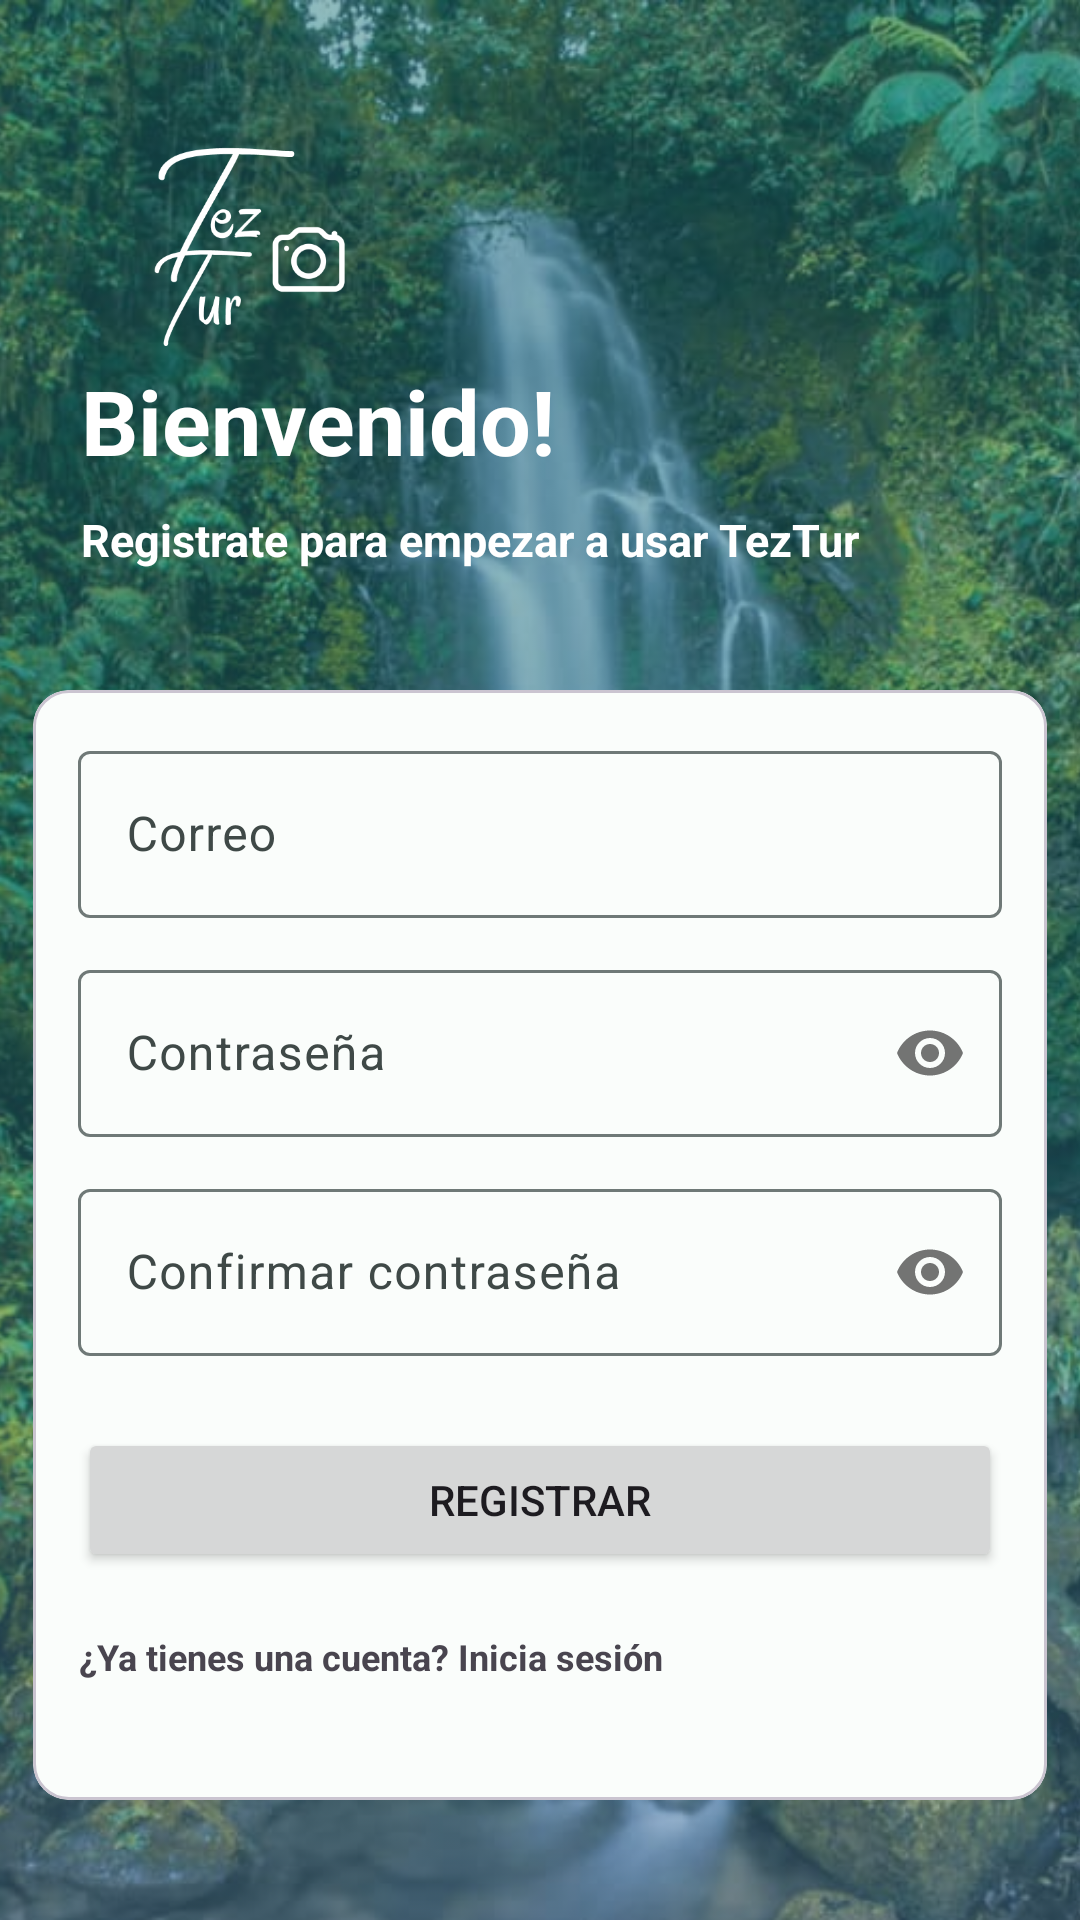

Write the Android layout XML for this screen, with the resource values it uses.
<!-- AndroidManifest.xml: application theme Theme.TezTurist -->
<!-- res/layout/activity_sign_up1.xml -->
<?xml version="1.0" encoding="utf-8"?>
<androidx.constraintlayout.widget.ConstraintLayout xmlns:android="http://schemas.android.com/apk/res/android"
    xmlns:app="http://schemas.android.com/apk/res-auto"
    xmlns:tools="http://schemas.android.com/tools"
    android:layout_width="match_parent"
    android:layout_height="match_parent"
    tools:context=".login1.SignUpActivity1"
    android:orientation="vertical"
    android:background="@drawable/bg_color">

    <ImageView
        android:id="@+id/imageCascada"
        android:layout_width="535dp"
        android:layout_height="wrap_content"
        android:alpha="0.5"
        app:layout_constraintBottom_toBottomOf="parent"
        app:layout_constraintEnd_toEndOf="parent"
        app:layout_constraintStart_toStartOf="parent"
        app:layout_constraintTop_toTopOf="parent"
        app:layout_constraintVertical_bias="0.502"
        app:srcCompat="@drawable/img_cascada_atoluca" />

    <androidx.constraintlayout.widget.ConstraintLayout
        android:layout_width="match_parent"
        android:layout_height="match_parent"
        app:layout_constraintBottom_toBottomOf="parent"
        app:layout_constraintEnd_toEndOf="parent"
        app:layout_constraintHorizontal_bias="1.0"
        app:layout_constraintStart_toStartOf="parent"
        app:layout_constraintTop_toTopOf="parent"
        app:layout_constraintVertical_bias="1.0">


        <ImageView
            android:id="@+id/singUpImageView"
            android:layout_width="92dp"
            android:layout_height="86dp"
            android:layout_gravity="left"
            android:src="@drawable/img_logopng_teztur"

            android:transitionName="logoImageTrans"
            app:layout_constraintBottom_toTopOf="@+id/bienvenidoLabel"
            app:layout_constraintEnd_toEndOf="parent"
            app:layout_constraintHorizontal_bias="0.131"
            app:layout_constraintStart_toStartOf="parent"
            app:layout_constraintTop_toTopOf="parent"
            app:layout_constraintVertical_bias="1.0" />

        <TextView
            android:id="@+id/bienvenidoLabel"
            android:layout_width="wrap_content"
            android:layout_height="wrap_content"
            android:text="Bienvenido!"
            android:textColor="@color/white"
            android:textSize="30sp"
            android:textStyle="bold"
            android:transitionName="textTrans"
            app:layout_constraintBottom_toBottomOf="parent"
            app:layout_constraintEnd_toEndOf="parent"
            app:layout_constraintHorizontal_bias="0.134"
            app:layout_constraintStart_toStartOf="parent"
            app:layout_constraintTop_toTopOf="parent"
            app:layout_constraintVertical_bias="0.2" />

        <TextView
            android:id="@+id/continuarLabel"
            android:layout_width="wrap_content"
            android:layout_height="wrap_content"
            android:text="Registrate para empezar a usar TezTur"
            android:textColor="@color/white"
            android:textSize="15sp"
            android:textStyle="bold"

            android:transitionName="iniciaSesionTextTrans"
            app:layout_constraintBottom_toBottomOf="parent"
            app:layout_constraintEnd_toEndOf="parent"
            app:layout_constraintHorizontal_bias="0.267"
            app:layout_constraintStart_toStartOf="parent"
            app:layout_constraintTop_toTopOf="parent"
            app:layout_constraintVertical_bias="0.274" />

        <com.google.android.material.card.MaterialCardView
            android:id="@+id/card"
            android:layout_width="338dp"
            android:layout_height="370dp"
            android:layout_margin="8dp"
            app:layout_constraintBottom_toBottomOf="parent"
            app:layout_constraintEnd_toEndOf="parent"
            app:layout_constraintStart_toStartOf="parent"
            app:layout_constraintTop_toBottomOf="@+id/continuarLabel">


            <LinearLayout
                android:layout_width="match_parent"
                android:layout_height="wrap_content"
                android:orientation="vertical"
                android:padding="15dp">


                
                <com.google.android.material.textfield.TextInputLayout
                    android:id="@+id/usuarioSingUpTextFile"
                    android:layout_width="match_parent"
                    android:layout_height="wrap_content"
                    android:layout_marginBottom="12dp"
                    android:hint="Correo"
                    android:transitionName="emailInputTextTrans">

                    <com.google.android.material.textfield.TextInputEditText
                        android:id="@+id/emailEditText"
                        android:layout_width="match_parent"
                        android:layout_height="wrap_content" />
                </com.google.android.material.textfield.TextInputLayout>

                
                <com.google.android.material.textfield.TextInputLayout
                    android:id="@+id/contraseñaTextFile"
                    android:layout_width="match_parent"
                    android:layout_height="wrap_content"
                    android:layout_marginBottom="12dp"
                    android:hint="Contraseña"
                    android:transitionName="passwordInputTextTrans"
                    app:passwordToggleEnabled="true">

                    <com.google.android.material.textfield.TextInputEditText
                        android:id="@+id/passwordEditText"
                        android:layout_width="match_parent"
                        android:layout_height="wrap_content"
                        android:inputType="textPassword" />
                </com.google.android.material.textfield.TextInputLayout>

                
                <com.google.android.material.textfield.TextInputLayout
                    android:id="@+id/confirmarContraseniaTextFile"
                    android:layout_width="match_parent"
                    android:layout_height="wrap_content"
                    android:layout_marginBottom="12dp"
                    android:hint="Confirmar contraseña"
                    app:passwordToggleEnabled="true">

                    <com.google.android.material.textfield.TextInputEditText
                        android:id="@+id/confirmPasswordEditText"
                        android:layout_width="match_parent"
                        android:layout_height="wrap_content"
                        android:inputType="textPassword" />
                </com.google.android.material.textfield.TextInputLayout>
                
                <Button
                    android:id="@+id/inicioSesion"
                    android:layout_width="match_parent"
                    android:layout_height="wrap_content"
                    android:layout_marginTop="12dp"
                    android:layout_marginBottom="20dp"
                    android:text="Registrar"
                    android:transitionName="buttomSingInTrans" />
                
                <TextView
                    android:id="@+id/nuevoUsuario"
                    android:layout_width="wrap_content"
                    android:layout_height="wrap_content"
                    android:clickable="true"
                    android:focusable="true"
                    android:text="¿Ya tienes una cuenta? Inicia sesión"
                    android:textAlignment="center"
                    android:textSize="12dp"
                    android:textStyle="bold"
                    android:transitionName="newUserTrans" />


            </LinearLayout>

        </com.google.android.material.card.MaterialCardView>
    </androidx.constraintlayout.widget.ConstraintLayout>

</androidx.constraintlayout.widget.ConstraintLayout>
<!-- resources referenced by this layout -->
<resources>
  <color name="white">#FFFFFF</color>
  <!-- drawable bg_color (drawable) -->
  <?xml version="1.0" encoding="utf-8"?>
  <shape xmlns:android="http://schemas.android.com/apk/res/android">
      <gradient
          android:angle="90"
          android:centerColor="#22767B"
          android:endColor="#22767B"
          android:startColor="#4d81a2"
  
          />
  
  </shape>
  <style name="Theme.TezTurist" parent="Base.Theme.TezTurist" />
  <color name="md_theme_light_primary">#006A63</color>
  <color name="md_theme_light_onPrimary">#FFFFFF</color>
  <color name="md_theme_light_primaryContainer">#72F7EB</color>
  <color name="md_theme_light_onPrimaryContainer">#00201D</color>
  <color name="md_theme_light_secondary">#4A6360</color>
  <color name="md_theme_light_onSecondary">#FFFFFF</color>
  <color name="md_theme_light_secondaryContainer">#CCE8E4</color>
  <color name="md_theme_light_onSecondaryContainer">#051F1D</color>
  <color name="md_theme_light_tertiary">#47617A</color>
  <color name="md_theme_light_onTertiary">#FFFFFF</color>
  <color name="md_theme_light_tertiaryContainer">#CEE5FF</color>
  <color name="md_theme_light_onTertiaryContainer">#001D33</color>
  <color name="md_theme_light_error">#BA1A1A</color>
  <color name="md_theme_light_errorContainer">#FFDAD6</color>
  <color name="md_theme_light_onError">#FFFFFF</color>
  <color name="md_theme_light_onErrorContainer">#410002</color>
  <color name="md_theme_light_background">#FAFDFB</color>
  <color name="md_theme_light_onBackground">#191C1C</color>
  <color name="md_theme_light_surface">#FAFDFB</color>
  <color name="md_theme_light_onSurface">#191C1C</color>
  <color name="md_theme_light_surfaceVariant">#DAE5E2</color>
  <color name="md_theme_light_onSurfaceVariant">#3F4947</color>
  <color name="md_theme_light_outline">#6F7977</color>
  <color name="md_theme_light_inverseOnSurface">#EFF1F0</color>
  <color name="md_theme_light_inverseSurface">#2D3130</color>
  <color name="md_theme_light_inversePrimary">#50DBCF</color>
</resources>
